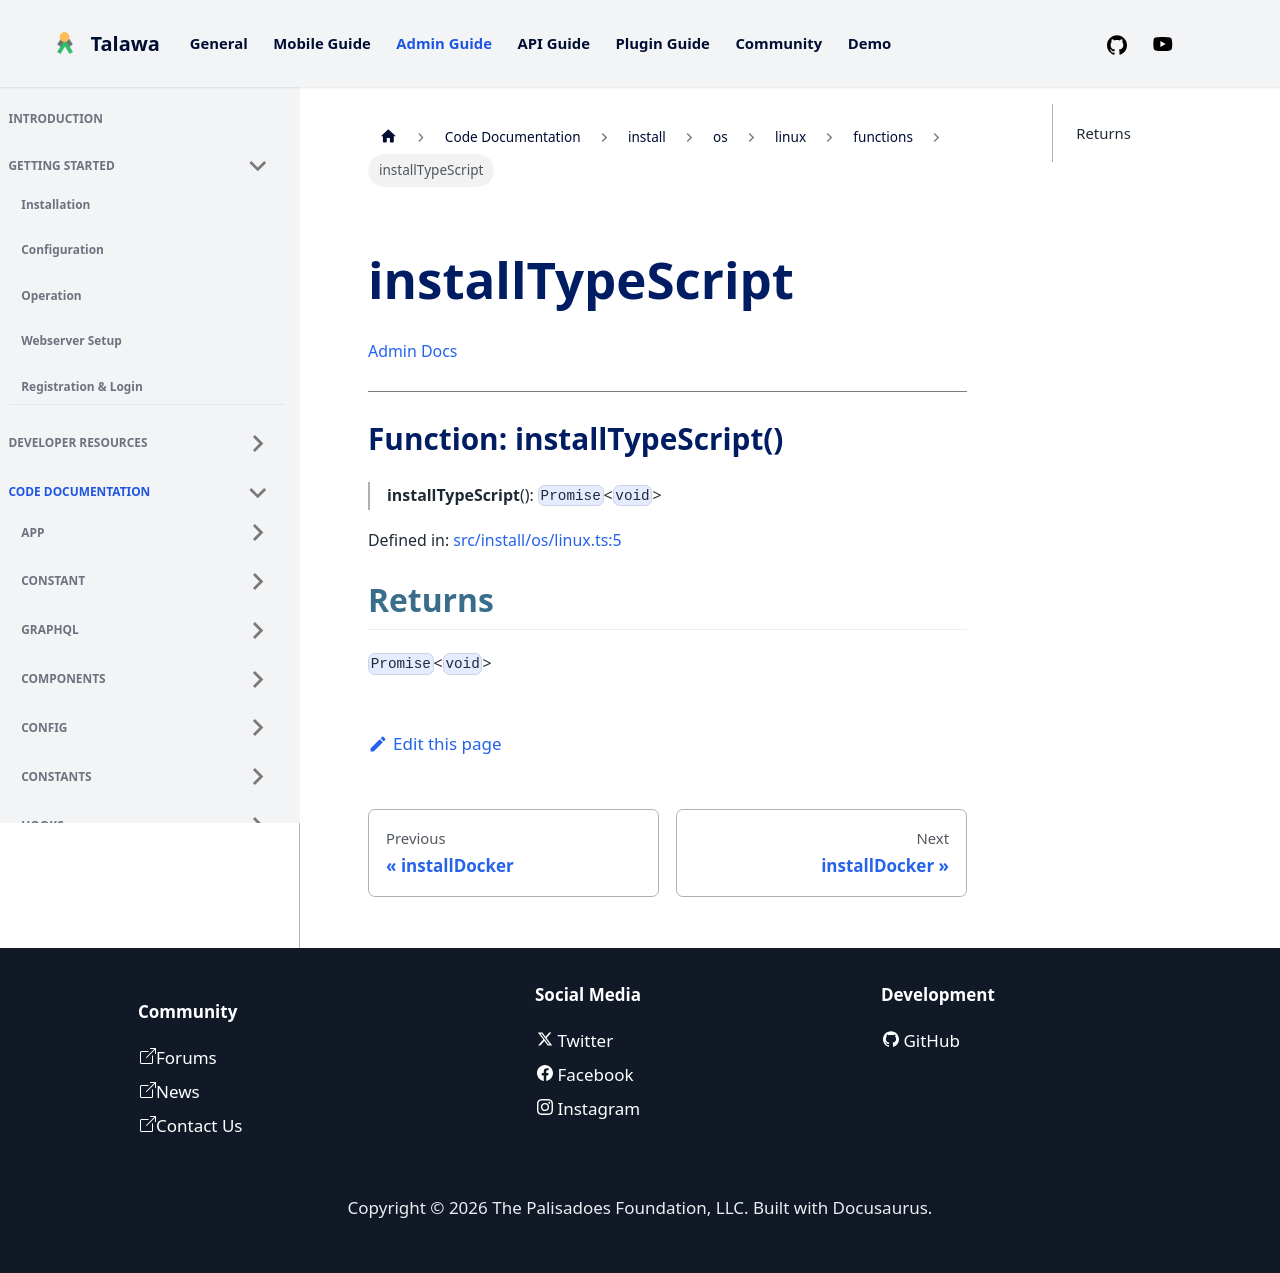

repository: PalisadoesFoundation/talawa-admin · page: docs/auto-docs/install/os/linux/functions/installTypeScript/index.html · generator: docusaurus

[Admin Docs](/)

***

# Function: installTypeScript()

> **installTypeScript**(): `Promise`\<`void`\>

Defined in: [src/install/os/linux.ts:5](https://github.com/PalisadoesFoundation/talawa-admin/blob/main/src/install/os/linux.ts#L5)

## Returns

`Promise`\<`void`\>
